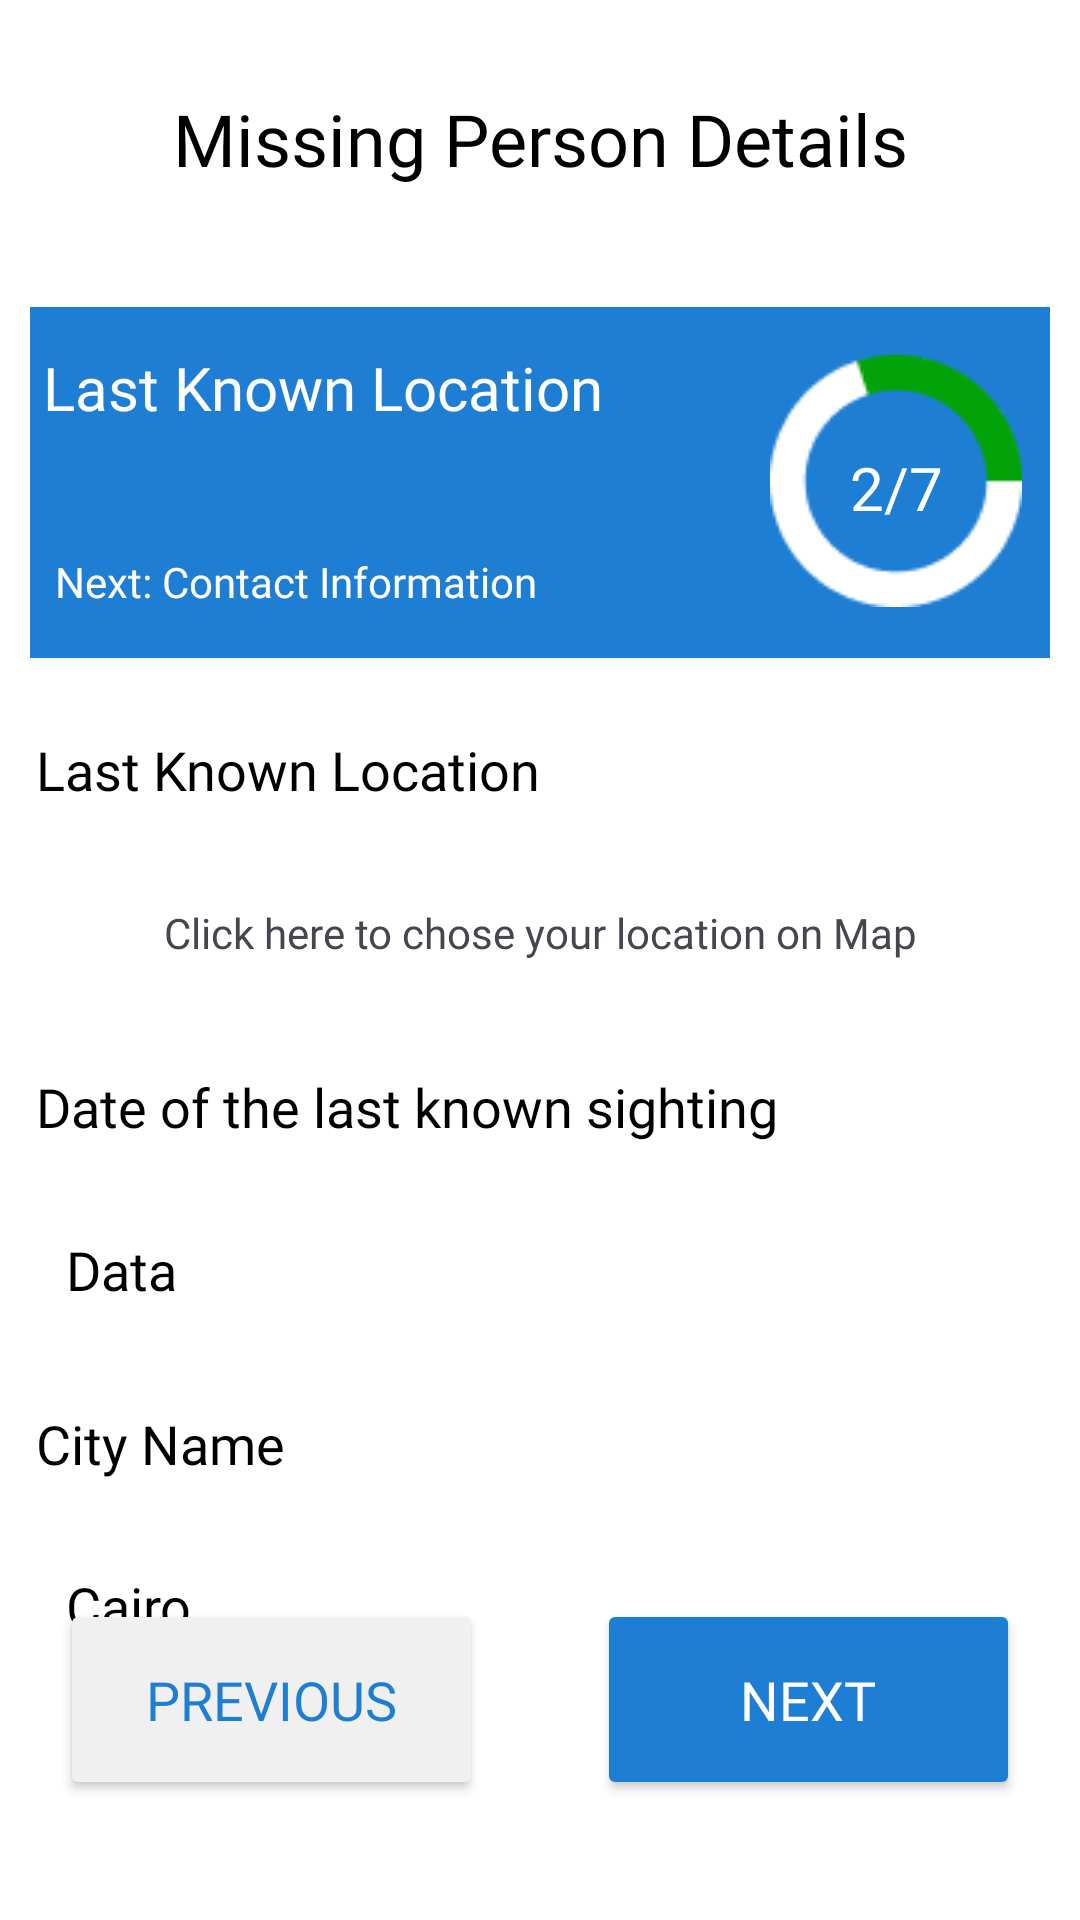

The Android layout XML behind this screen, and the referenced resources:
<!-- AndroidManifest.xml: application theme Theme.LostPeopleFinder -->
<!-- res/layout/activity_details4.xml -->
<?xml version="1.0" encoding="utf-8"?>
<androidx.constraintlayout.widget.ConstraintLayout xmlns:android="http://schemas.android.com/apk/res/android"
    xmlns:app="http://schemas.android.com/apk/res-auto"
    xmlns:tools="http://schemas.android.com/tools"
    android:layout_width="match_parent"
    android:layout_height="match_parent"
    android:background="@color/white"
    tools:context=".template_Activity">
    <TextView
        android:id="@+id/textView6"
        android:layout_width="wrap_content"
        android:layout_height="wrap_content"
        android:layout_marginTop="30dp"
        android:fontFamily="@font/proxima_nova_semibold"
        android:text="Missing Person Details"
        android:textColor="@color/black"
        android:textSize="24sp"
        app:layout_constraintEnd_toEndOf="parent"
        app:layout_constraintStart_toStartOf="parent"
        app:layout_constraintTop_toTopOf="parent"
        tools:ignore="MissingConstraints" />

    <androidx.constraintlayout.widget.ConstraintLayout
        android:id="@+id/constraintLayout6"
        android:layout_width="match_parent"
        android:layout_height="117dp"
        android:layout_marginTop="40dp"
        android:layout_marginLeft="10dp"
        android:layout_marginRight="10dp"
        android:background="@color/blue_app"
        app:layout_constraintEnd_toEndOf="parent"
        app:layout_constraintStart_toStartOf="parent"
        app:layout_constraintTop_toBottomOf="@+id/textView6"
        tools:ignore="MissingConstraints">

        <ImageView
            android:id="@+id/progressCircle4"
            android:layout_width="84dp"
            android:layout_height="84dp"
            android:layout_marginStart="280dp"
            android:layout_marginTop="16dp"
            android:layout_marginEnd="43dp"
            android:src="@drawable/step2"
            app:layout_constraintBottom_toBottomOf="parent"
            app:layout_constraintEnd_toEndOf="parent"
            app:layout_constraintStart_toStartOf="parent"
            app:layout_constraintTop_toTopOf="parent"
            app:layout_constraintVertical_bias="0.0" />

        <TextView
            android:id="@+id/textViewCounter4"
            android:layout_width="wrap_content"
            android:layout_height="wrap_content"
            android:text="2/7"
            android:textSize="20sp"
            android:textColor="@color/white"
            android:layout_marginTop="4dp"
            app:layout_constraintStart_toStartOf="@+id/progressCircle4"
            app:layout_constraintTop_toTopOf="@+id/progressCircle4"
            app:layout_constraintEnd_toEndOf="@+id/progressCircle4"
            app:layout_constraintBottom_toBottomOf="@+id/progressCircle4" />


        <TextView
            android:layout_width="268dp"
            android:layout_height="38dp"
            android:fontFamily="@font/proxima_nova_bold"
            android:text="Last Known Location"
            android:textColor="@color/white"
            android:textSize="20sp"
            app:layout_constraintBottom_toBottomOf="parent"
            app:layout_constraintEnd_toEndOf="parent"
            app:layout_constraintHorizontal_bias="0.058"
            app:layout_constraintStart_toStartOf="parent"
            app:layout_constraintTop_toTopOf="parent"
            app:layout_constraintVertical_bias="0.168"
            tools:ignore="MissingConstraints" />

        <TextView
            android:layout_width="wrap_content"
            android:layout_height="wrap_content"
            android:fontFamily="@font/proxima_nova_semibold"
            android:text="Next: Contact Information"
            android:textColor="@color/white"
            android:textSize="14sp"
            app:layout_constraintBottom_toBottomOf="parent"
            app:layout_constraintEnd_toEndOf="parent"
            app:layout_constraintHorizontal_bias="0.046"
            app:layout_constraintStart_toStartOf="parent"
            app:layout_constraintTop_toTopOf="parent"
            app:layout_constraintVertical_bias="0.836"
            tools:ignore="MissingConstraints" />


    </androidx.constraintlayout.widget.ConstraintLayout>

    <TextView
        android:id="@+id/textView10"
        android:layout_width="wrap_content"
        android:layout_height="wrap_content"
        android:layout_marginTop="25dp"
        android:fontFamily="@font/proxima_nova_bold"
        android:text="Last Known Location"
        android:textColor="@color/black"
        android:textSize="18sp"
        android:layout_marginStart="12dp"
        app:layout_constraintStart_toStartOf="parent"
        app:layout_constraintTop_toBottomOf="@+id/constraintLayout6"
         />

    <androidx.constraintlayout.widget.ConstraintLayout
        android:id="@+id/cl_uploadPhotographs"
        android:layout_width="match_parent"
        android:layout_height="60dp"
        android:layout_margin="12dp"
        android:background="@drawable/search_view_bg"
        app:layout_constraintEnd_toEndOf="parent"
        app:layout_constraintHorizontal_bias="0.526"
        app:layout_constraintStart_toStartOf="parent"
        app:layout_constraintTop_toBottomOf="@+id/textView10">


        <TextView
            android:id="@+id/tv_enter_location"
            android:layout_width="match_parent"
            android:layout_height="wrap_content"
            android:fontFamily="@font/mulishromanregular"
            android:gravity="center"
            android:text="Click here to chose your location on Map"
            app:layout_constraintBottom_toBottomOf="parent"
            app:layout_constraintEnd_toEndOf="parent"
            app:layout_constraintStart_toStartOf="parent"
            app:layout_constraintTop_toTopOf="parent" />


    </androidx.constraintlayout.widget.ConstraintLayout>

    <TextView

        android:id="@+id/textView11"
        android:layout_width="wrap_content"
        android:layout_height="wrap_content"
        android:layout_marginTop="16dp"
        android:fontFamily="@font/proxima_nova_bold"
        android:text="Date of the last known sighting"
        android:textColor="@color/black"
        android:textSize="18sp"
        android:layout_marginStart="12dp"
        app:layout_constraintStart_toStartOf="parent"
        app:layout_constraintTop_toBottomOf="@+id/cl_uploadPhotographs"
        tools:ignore="MissingConstraints" />

    <androidx.constraintlayout.widget.ConstraintLayout
        android:id="@+id/constraintLayout9"
        android:layout_width="match_parent"
        android:layout_height="60dp"
        android:layout_margin="12dp"
        android:background="@drawable/search_view_bg"
        app:layout_constraintEnd_toEndOf="parent"
        app:layout_constraintStart_toStartOf="parent"
        app:layout_constraintTop_toBottomOf="@+id/textView11"
        tools:ignore="MissingConstraints">

        <TextView
            android:id="@+id/et_last_Data"
            android:layout_width="wrap_content"
            android:layout_height="wrap_content"
            android:layout_marginStart="10dp"
            android:fontFamily="@font/mulishromanregular"
            android:hint="Data"
            android:textColorHint="@color/black"
            android:textSize="18sp"
            app:layout_constraintBottom_toBottomOf="parent"
            app:layout_constraintStart_toStartOf="parent"
            app:layout_constraintTop_toTopOf="parent" />

        <ImageView
            android:id="@+id/calender"
            android:layout_width="24dp"
            android:layout_height="24dp"
            android:layout_margin="12dp"
            android:layout_marginTop="16dp"
            android:src="@drawable/baseline_calendar_month_24"
            app:layout_constraintBottom_toBottomOf="parent"
            app:layout_constraintEnd_toEndOf="parent"
            app:layout_constraintTop_toTopOf="parent" />

    </androidx.constraintlayout.widget.ConstraintLayout>

    <TextView

        android:id="@+id/textView13"
        android:layout_width="wrap_content"
        android:layout_height="wrap_content"
        android:layout_marginStart="12dp"
        android:layout_marginTop="16dp"
        android:fontFamily="@font/proxima_nova_bold"
        android:text="City Name"
        android:textColor="@color/black"
        android:textSize="18sp"
        app:layout_constraintStart_toStartOf="parent"
        app:layout_constraintTop_toBottomOf="@+id/constraintLayout9"
        tools:ignore="MissingConstraints" />

    <EditText
        android:id="@+id/city"
        android:layout_width="match_parent"
        android:layout_height="60dp"
        android:layout_margin="12dp"
        android:background="@drawable/search_view_bg"
        android:ems="10"
        android:fontFamily="@font/mulishromanregular"
        android:hint="Cairo"
        android:textColorHint="@color/black"
        android:paddingStart="10dp"
        android:inputType="text"
        app:layout_constraintEnd_toEndOf="parent"
        app:layout_constraintStart_toStartOf="parent"
        app:layout_constraintTop_toBottomOf="@+id/textView13" />



    <Button
        android:id="@+id/bt_next4"
        android:layout_width="141dp"
        android:layout_height="67dp"
        android:layout_marginEnd="20dp"
        android:backgroundTint="@color/blue_app"
        android:fontFamily="@font/proxima_nova_semibold"
        android:text="Next"

        android:layout_marginBottom="40dp"
        android:textColor="@color/white"
        android:textSize="18sp"
        app:layout_constraintBottom_toBottomOf="parent"
        app:layout_constraintEnd_toEndOf="parent"
        app:layout_constraintHorizontal_bias="1.0"
        app:layout_constraintStart_toEndOf="@+id/btn_previous4"
        />
    <Button
        android:id="@+id/btn_previous4"
        android:layout_width="141dp"
        android:layout_height="67dp"
        android:layout_marginStart="20dp"
        android:backgroundTint="#F0F0F0"
        android:fontFamily="@font/proxima_nova_semibold"
        android:text="Previous"
        android:layout_marginBottom="40dp"
        android:textColor="@color/blue_app"
        android:textSize="18sp"
        app:layout_constraintBottom_toBottomOf="parent"
        app:layout_constraintStart_toStartOf="parent"
        />
</androidx.constraintlayout.widget.ConstraintLayout>
<!-- resources referenced by this layout -->
<resources>
  <color name="black">#FF000000</color>
  <color name="blue_app">#1E7ED4</color>
  <color name="white">#FFFFFFFF</color>
  <!-- drawable step2: png bitmap (drawable, 1919 bytes) -->
  <style name="Theme.LostPeopleFinder" parent="Base.Theme.LostPeopleFinder" />
  <style name="Base.Theme.LostPeopleFinder" parent="Theme.Material3.DayNight.NoActionBar">
          
          
          
          <item name="colorPrimary">@color/blue_app</item>
          <item name="colorPrimaryVariant">@color/purple_700</item>
          <item name="colorOnPrimary">@color/white</item>
          
          <item name="colorSecondary">@color/teal_200</item>
          <item name="colorSecondaryVariant">@color/teal_700</item>
          <item name="colorOnSecondary">@color/black</item>
          
          <item name="android:statusBarColor">@color/blue_app</item>
  
      </style>
  <color name="purple_700">#FF3700B3</color>
  <color name="teal_200">#FF03DAC5</color>
  <color name="teal_700">#FF018786</color>
</resources>
